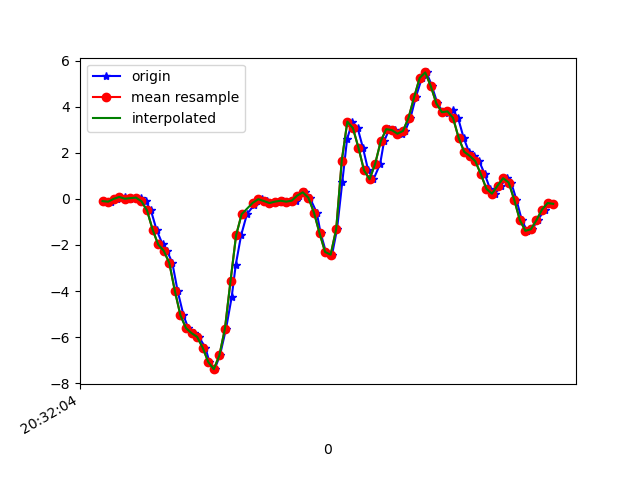

Values plotted in this chart, from the file beside it:
1618777924463, 1473608367332259, -0.09460332, -0.09216283, 0.09661367
1618777924489, 1473608386369859, -0.119, -0.06651, 0.08928
1618777924511, 1473608405407443, 0.001913, -0.0885, 0.1149
1618777924522, 1473608424420243, 0.06911, -0.09949, 0.09295
1618777924539, 1473608443457843, 0.1033, 0.09843, 0.06485
1618777924558, 1473608462472083, 0.009244, -0.1435, 0.08928
1618777924579, 1473608481507459, 0.03612, 0.01535, 0.0563
1618777924597, 1473608500542835, 0.05811, -0.3426, 0.1504
1618777924615, 1473608519553459, -0.1032, -0.2534, 0.1919
1618777924634, 1473608538588851, -0.5014, -0.1985, 0.3862
1618777924654, 1473608557624211, -1.336, -0.3487, 0.4558
1618777924676, 1473608576656467, -1.979, 0.02146, 0.5755
1618777924692, 1473608595691635, -2.253, -0.5357, 0.7185
1618777924711, 1473608614726835, -2.786, 0.01413, 0.8639
1618777924730, 1473608633737235, -4, -0.3939, 1.201
1618777924751, 1473608652772435, -5.057, -0.9743, 1.411
1618777924768, 1473608671802099, -5.612, -1.492, 1.637
1618777924787, 1473608690836979, -5.832, -1.966, 1.634
1618777924806, 1473608709847059, -5.992, -2.031, 1.495
1618777924830, 1473608728881971, -6.462, -2.13, 1.36
1618777924844, 1473608747916851, -7.084, -2.38, 1.146
1618777924863, 1473608766952819, -7.396, -2.533, 0.8553
1618777924882, 1473608785987763, -6.797, -2.422, 0.556
1618777924904, 1473608804998003, -5.635, -2.206, 0.319
1618777924924, 1473608824032947, -4.281, -1.941, 0.1101
1618777924939, 1473608843067891, -2.856, -1.607, -0.0109
1618777924958, 1473608862110003, -1.586, -1.143, -0.04633
1618777924979, 1473608881120435, -0.6627, -0.6859, -0.02922
1618777925005, 1473608900155635, -0.2595, -0.2669, -0.03289
1618777925016, 1473608919190835, -0.0775, 0.09598, -0.1025
1618777925034, 1473608938226035, -0.01153, 0.4833, -0.149
1618777925053, 1473608957261299, -0.09216, 0.895, -0.1563
1618777925074, 1473608976282163, -0.1789, 1.266, -0.1551
1618777925092, 1473608995317747, -0.1166, 1.612, -0.1844
1618777925110, 1473609014353267, -0.0775, 2.032, -0.2687
1618777925132, 1473609033388851, -0.1178, 2.528, -0.3628
1618777925154, 1473609052399603, -0.07628, 3.046, -0.4055
1618777925167, 1473609071440883, 0.1473, 3.52, -0.4226
1618777925187, 1473609090476595, 0.2878, 4.01, -0.5301
1618777925205, 1473609109487475, 0.052, 4.566, -0.6609
1618777925230, 1473609128523251, -0.5906, 5.195, -0.7366
1618777925244, 1473609147558963, -1.484, 5.754, -0.7525
1618777925263, 1473609166602483, -2.302, 6.249, -0.6071
1618777925285, 1473609185613555, -2.423, 6.532, -0.4043
1618777925303, 1473609204649523, -1.311, 6.64, -0.188
1618777925322, 1473609223685427, 0.7496, 6.619, -0.1856
1618777925339, 1473609242721331, 2.59, 6.483, -0.5924
1618777925358, 1473609261757299, 3.359, 6.192, -1.216
1618777925377, 1473609280796467, 3.079, 5.525, -1.675
1618777925396, 1473609299807731, 2.225, 4.46, -1.639
1618777925415, 1473609318843763, 1.242, 3.233, -1.399
1618777925434, 1473609337879667, 0.8522, 2.251, -1.266
1618777925458, 1473609356915699, 1.524, 1.479, -1.007
1618777925472, 1473609375952627, 2.503, 0.8119, -0.5937
1618777925491, 1473609394963827, 3.033, 0.1375, -0.1282
1618777925510, 1473609413999859, 2.989, -0.4562, 0.3397
1618777925535, 1473609433035891, 2.833, -0.8973, 0.793
1618777925548, 1473609452071923, 2.952, -1.199, 1.26
1618777925567, 1473609471084659, 3.523, -1.392, 1.686
1618777925586, 1473609490120691, 4.416, -1.421, 2.039
1618777925608, 1473609509156723, 5.258, -1.255, 2.409
... 25 more rows
